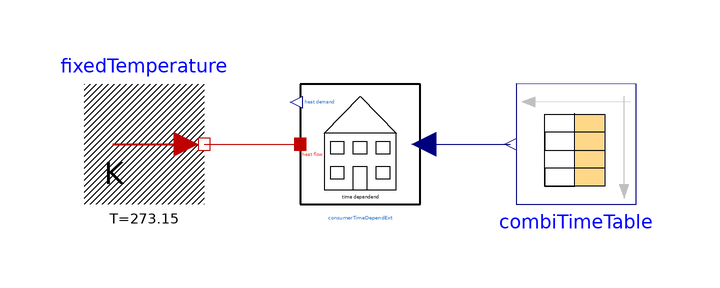

This picture is the connection diagram that the Modelica source below describes through its graphical annotations.

model ConsumerTimeDependExt
        extends Modelica.Icons.Example;
        Modelica.Thermal.HeatTransfer.Sources.FixedTemperature fixedTemperature(T=273.15)
          annotation (Placement(transformation(extent={{-46,-10},{-26,10}})));
        DistrictHeating.Components.Consumers.ConsumerTimeDependExt
          consumerTimeDependExt
          annotation (Placement(transformation(extent={{-10,-10},{10,10}})));
        Modelica.Blocks.Sources.CombiTimeTable combiTimeTable(
          tableOnFile=true,
          tableName="Strohleistung",
          columns={2,3,4,5,6,7},
          fileName="C:/Users/Philipp/Desktop/Masterthese/Dymola/District_Heating/Resources/Data/Straw_Example2.txt")
          annotation (Placement(transformation(
              extent={{-10,-10},{10,10}},
              rotation=180,
              origin={36,0})));
      equation
        connect(fixedTemperature.port, consumerTimeDependExt.heat_flow)
          annotation (Line(points={{-26,0},{-10,0}}, color={191,0,0}));
        connect(consumerTimeDependExt.positive_heat_flow, combiTimeTable.y[6])
          annotation (Line(points={{10.6,0},{25,0},{25,0}}, color={0,0,127}));
        annotation (experiment(StopTime=10),
            __Dymola_experimentSetupOutput);
      end ConsumerTimeDependExt;